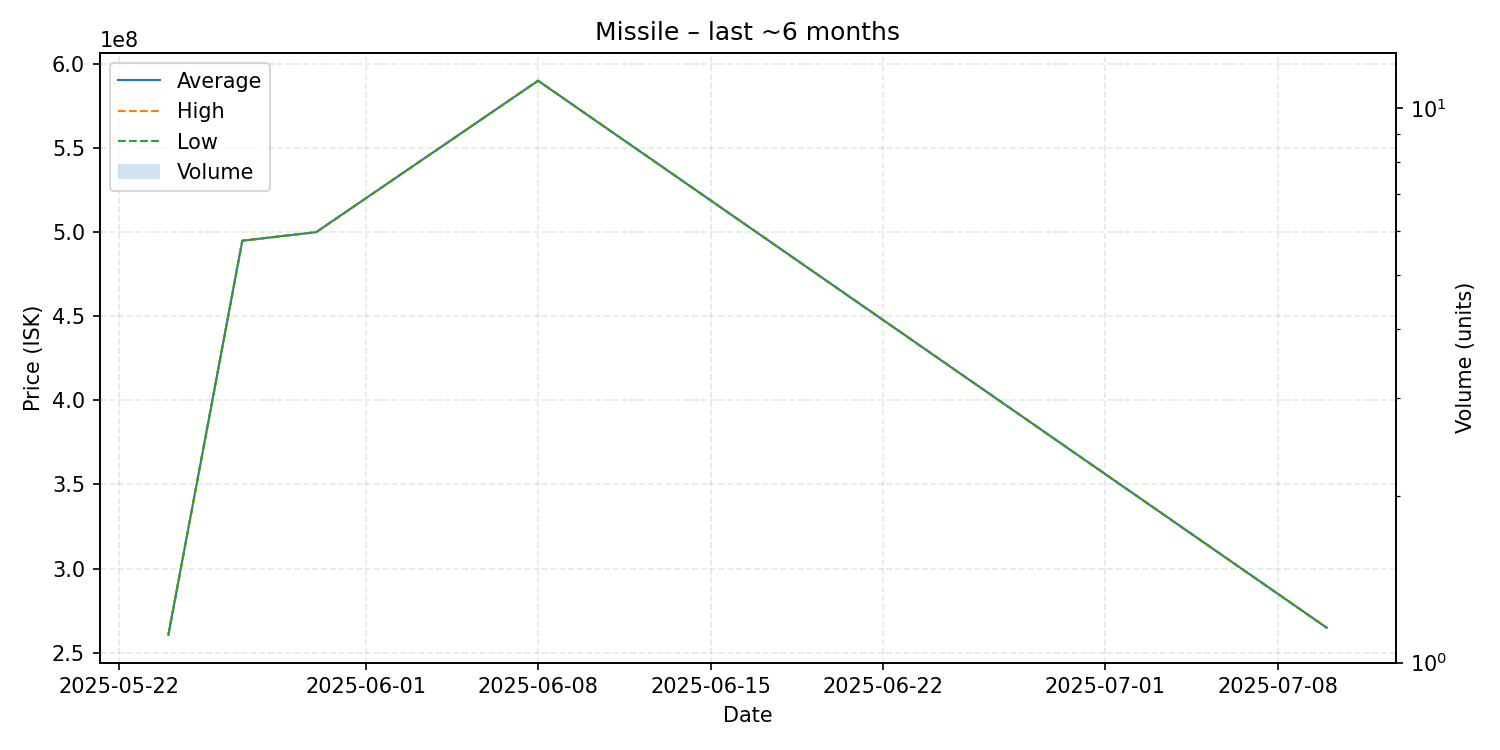

The table this chart was drawn from, first rows:
date, average, highest, lowest, order_count, volume
2025-05-24, 260600000, 260600000, 260600000, 1, 1
2025-05-27, 494900000, 494900000, 494900000, 1, 1
2025-05-30, 500000000, 500000000, 500000000, 1, 1
2025-06-08, 590000000, 590000000, 590000000, 1, 1
2025-07-10, 264800000, 264800000, 264800000, 1, 1
